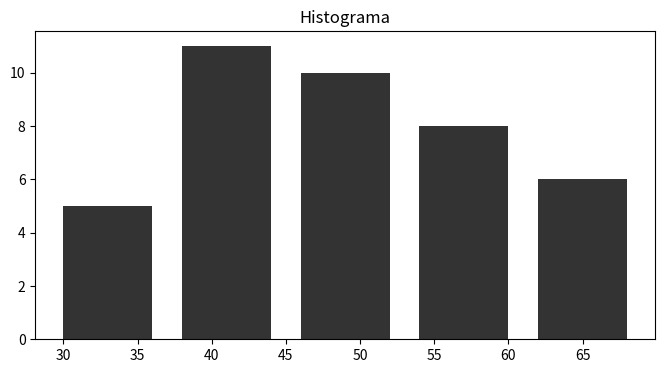

Write the Python code that produced this figure.
# -*- coding: utf-8 -*-

import statistics as stt
import numpy as np
import matplotlib.pyplot as plt

lista=[46, 46, 53, 30, 62, 50, 69, 49, 58, 65, 62, 52, 44, 38, 33, 60, 50, 39, 53,
50, 64, 53, 45, 38, 31, 41, 56, 54, 38, 42, 31, 38, 66, 29, 41, 55, 43, 50, 40, 45]

lista.sort()

me=stt.mean(lista)
med=stt.median(lista)
dep=stt.stdev(lista)

print(lista)

fig, ax=plt.subplots(ncols=1, figsize=(8, 4))
numBins=5
ax.hist(lista, numBins, histtype='bar', rwidth=.75, facecolor='black', alpha=0.8)
ax.set_title('Histograma')
plt.show()
